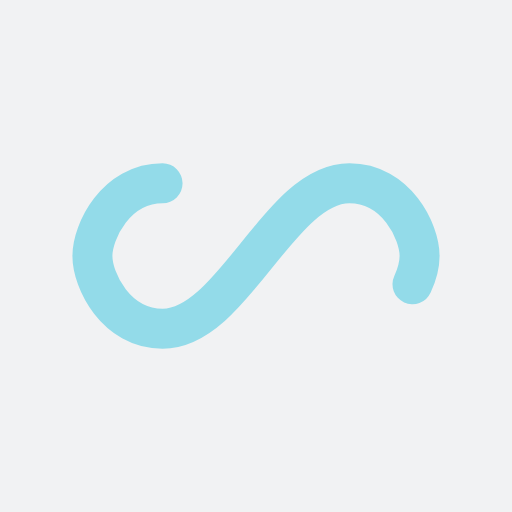
t = 0.00 s
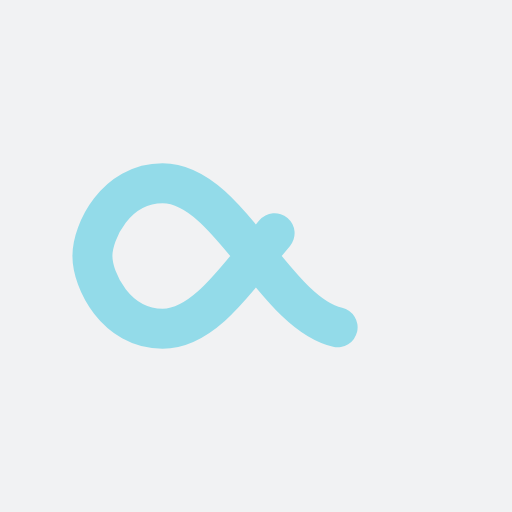
t = 0.51 s
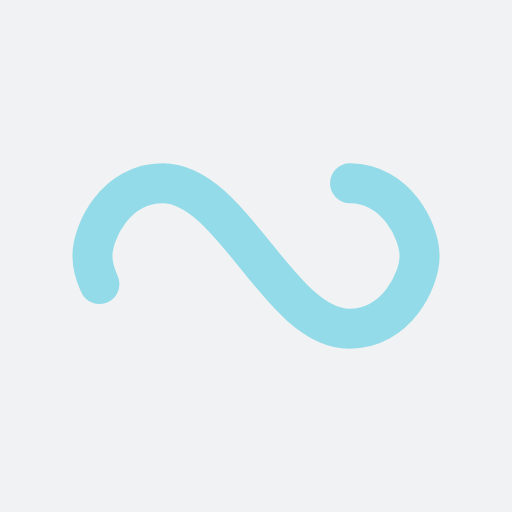
t = 1.02 s
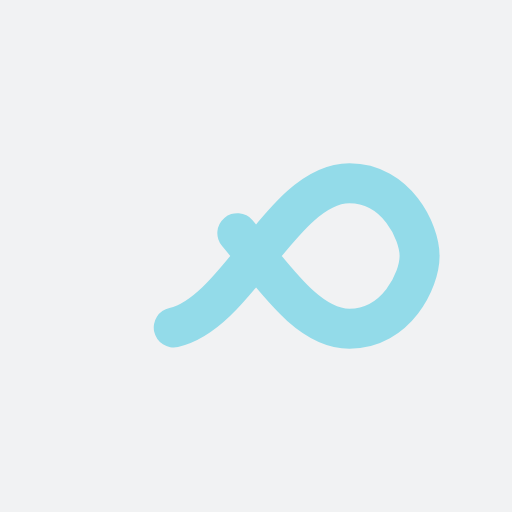
t = 1.53 s

The animated SVG that drew these frames (rendered in a browser with its animation timeline set to each time). Animation: 1 SMIL element (animate=1); one cycle of 2.04 s, repeats indefinitely.

<?xml version="1.0" encoding="utf-8"?>
<svg xmlns="http://www.w3.org/2000/svg" xmlns:xlink="http://www.w3.org/1999/xlink" style="margin: auto; background: rgb(241, 242, 243); display: block; shape-rendering: auto;" width="201px" height="201px" viewBox="0 0 100 100" preserveAspectRatio="xMidYMid">
<path fill="none" stroke="#93dbe9" stroke-width="11" stroke-dasharray="166.78280334472657 89.80612487792968" d="M24.3 30C11.4 30 5 43.3 5 50s6.4 20 19.3 20c19.3 0 32.1-40 51.4-40 C88.6 30 95 43.3 95 50s-6.4 20-19.3 20C56.4 70 43.6 30 24.3 30z" stroke-linecap="round" style="transform:scale(0.7100000000000001);transform-origin:50px 50px">
  <animate attributeName="stroke-dashoffset" repeatCount="indefinite" dur="2.0408163265306123s" keyTimes="0;1" values="0;256.58892822265625"></animate>
</path>
<!-- [ldio] generated by https://loading.io/ --></svg>